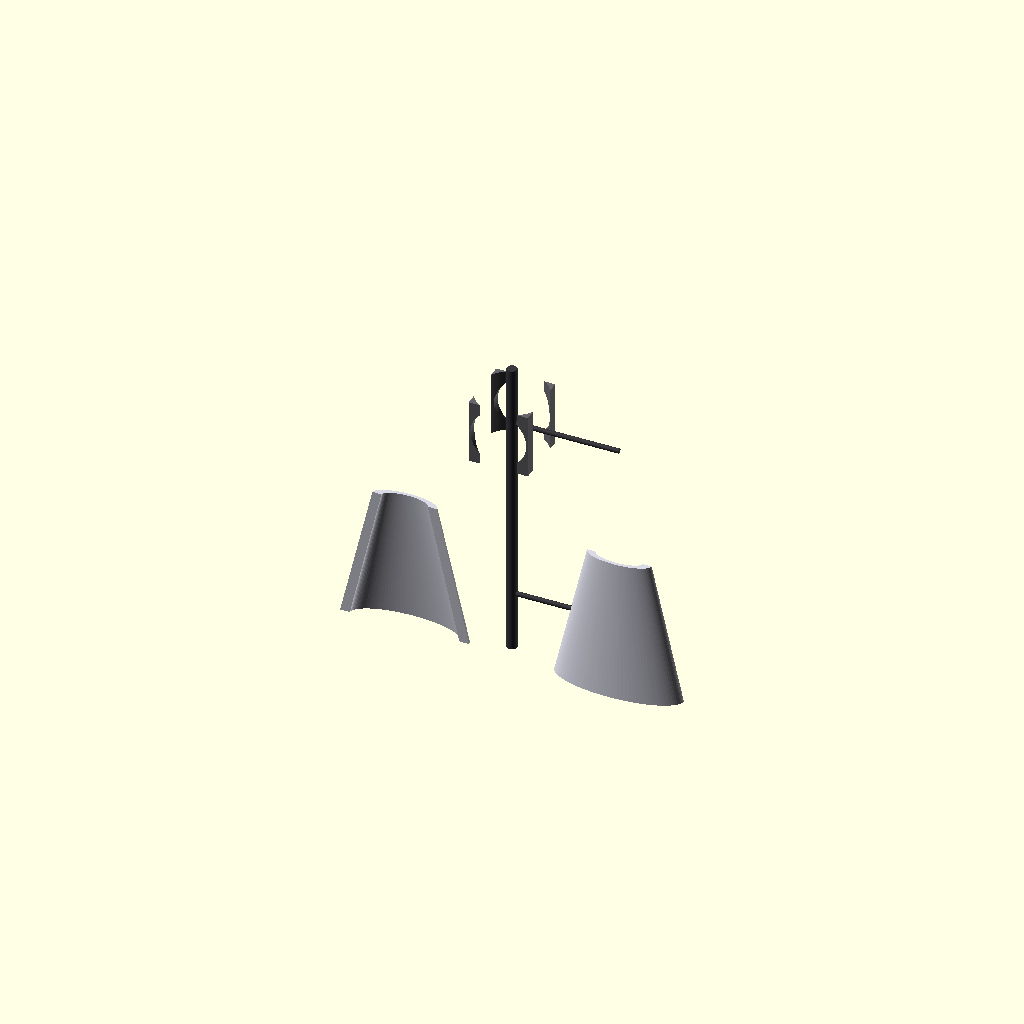
Cell 1: rendered with the file's own defaults.
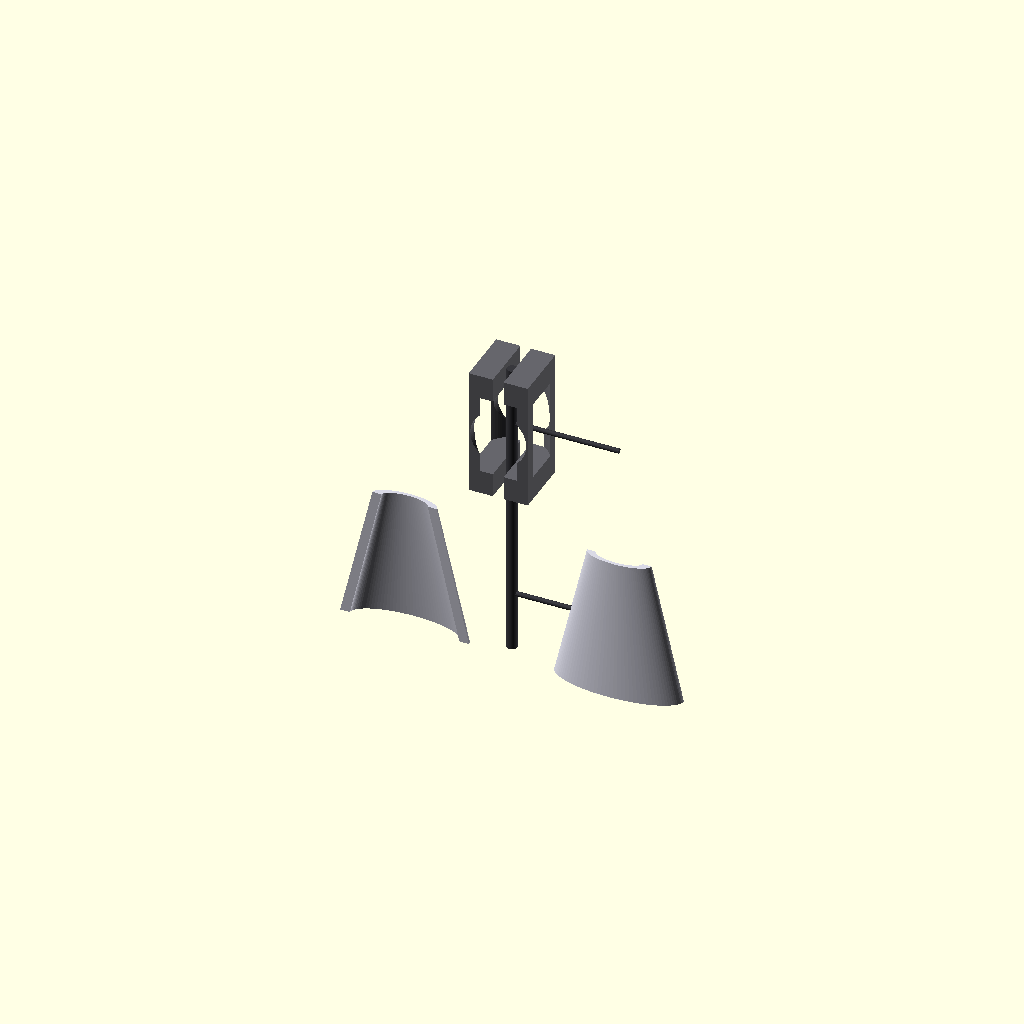
Cell 2: neck_joint_height = 960 (everything else at default).
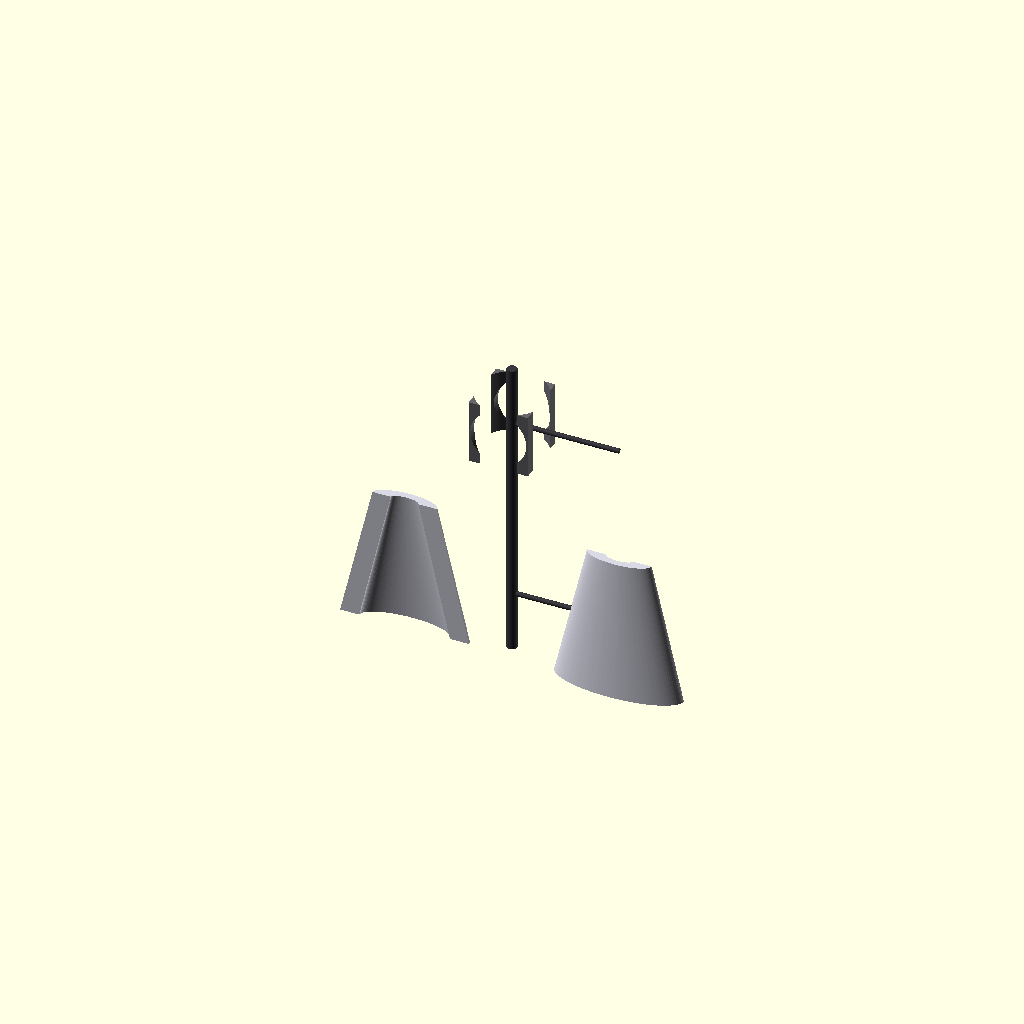
Cell 3: the same model with armor_skin_thickness = 70.
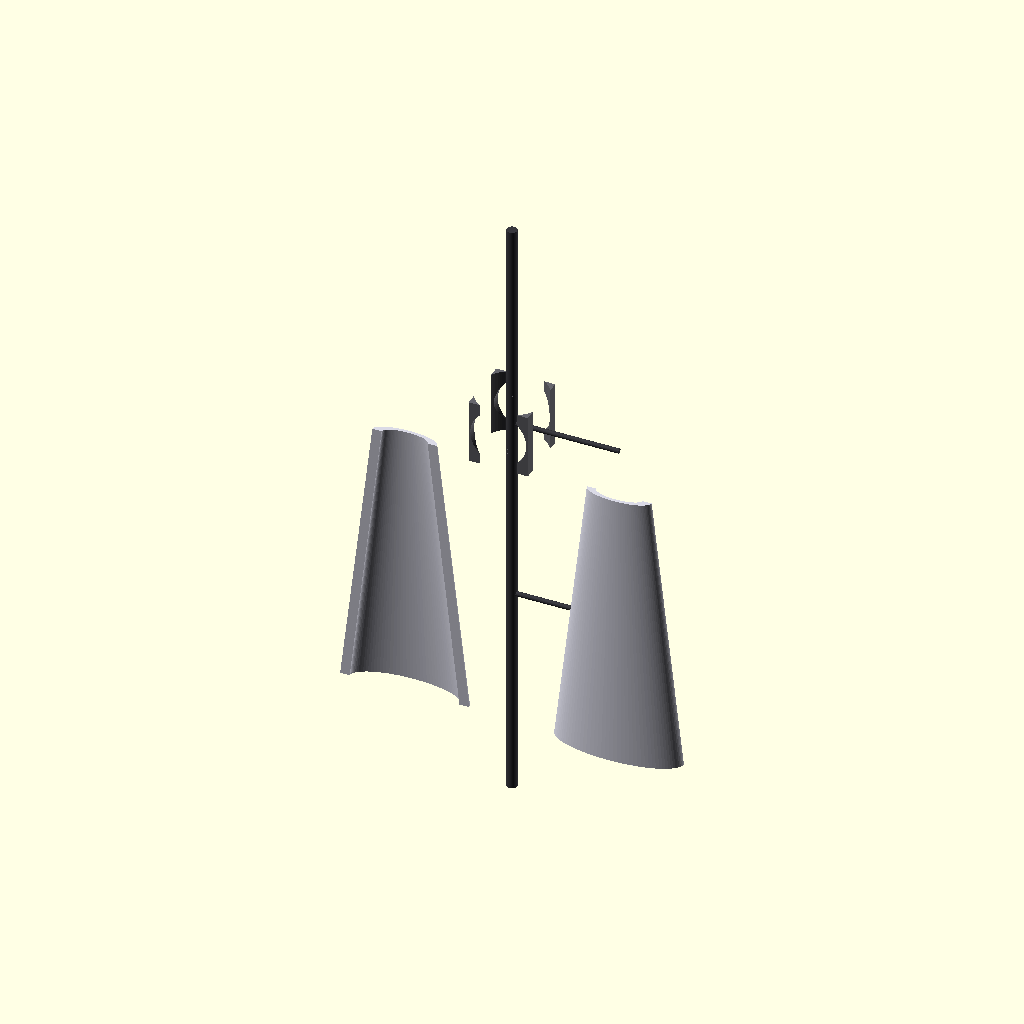
Cell 4 — cheek_guard_length set to 1040, the other parameters unchanged.
One fixed orthographic camera (rotation 55°, 0°, 25°; colour scheme Cornfield) for every cell.
OpenSCAD source file src/manufacturing/bandai_runner_b_neck.scad:
// ============================================================================
// PROJECT: XXXG-00W0 WING GUNDAM ZERO EW - HEAD ARTICULATION MATRIX
// COMPONENT VAULT: BANDAI CAST RUNNER B - CHEEK GUARDS B22 & NECK LINKS B23
// MANUFACTURING METRICS: SCALED DIECAST REINFORCED CORES (1:1 ACTUATOR UP-SCALE)
// ELECTRICAL PARITY: WIRELESS INDUCTIVE POWER HARNESS CONDUIT PLUGS
// ============================================================================

$fn = 100; // Circular segment resolution segment count

// Structural Constants Scaled 1:1 for a 16.7-Meter Airframe Scale (mm)
neck_joint_height = 480;                // Total vertical clearance of neck spline (mm)
neck_bearing_diameter = 260;            // Micro-cycloidal tracking core bore (mm)
armor_skin_thickness = 35;              // Solid TiAl defensive armor wall (mm)
harness_conduit_width = 40;             // Embedded 4oz copper logic trace track (mm)
cheek_guard_length = 520;               // Total vertical height of side armor (mm)

module Runner_B_Neck_Forge() {
    // Central Supply Injection Runner Axis (Molten Feed Line from Siphon Forge)
    color([0.22, 0.22, 0.24]) {
        cylinder(h = cheek_guard_length * 2.2, d = 38, center = true);
        // Direct injection gates tracking straight into the part mold cavities
        translate([0, 0, 350]) rotate([0, 90, 0]) cylinder(h = 400, d = 18);
        translate([0, 0, -350]) rotate([0, 90, 0]) cylinder(h = 400, d = 18);
    }
    
    // Instantiate Scaled Structural Molds Symmetrically
    Cast_Internal_Neck_Splines();
    Cast_External_Cheek_Armor();
}

module Cast_Internal_Neck_Splines() {
    // ---- PART B23: DUAL-AXIS UNIVERSAL NECK PIVOT SPLINE ---- [Page 7, Step 7]
    // Employs a pre-loaded cycloidal pin wheel loop to eliminate mechanical slack
    translate([0, 0, 350]) color([0.4, 0.4, 0.42]) { // Inner Frame Dark Spec
        difference() {
            // High-tensile universal cross block element
            cube([220, 220, neck_joint_height * 0.5], center = true);
            
            // Core Internal Boring for the micro-cycloidal rotational gears
            cylinder(h = 300, d = neck_bearing_diameter, center = true);
            rotate([90, 0, 0])
                cylinder(h = 300, d = neck_bearing_diameter * 0.8, center = true);
                
            // Internal conduit track for the cast-in solid-state electrical bus
            cube([harness_conduit_width, 240, neck_joint_height], center = true);
        }
    }
}

module Cast_External_Cheek_Armor() {
    // ---- PART B22: CHEEK PROTECTIVE ARMOR SHIELD (LEFT & RIGHT PAIR) ---- [Page 7, Step 7]
    color([0.85, 0.85, 0.9]) { // Classic White Armor Spec
        // Left Cheek Armor Plate
        translate([-400, 0, -350])
            difference() {
                // Tapered parabolic side shield panel component
                scale([1.0, 0.35, 1.0])
                    cylinder(h = cheek_guard_length, r1 = 240, r2 = 120, center = true);
                
                // Internal pocket milling (Leaves the rigid 35mm protective wall)
                scale([1.0, 0.35, 1.0])
                    cylinder(h = cheek_guard_length + 10, r1 = 240 - armor_skin_thickness, r2 = 120 - armor_skin_thickness, center = true);
                    
                // Clean splitting cut to generate an asymmetrical outer panel face
                translate([0, -300, 0])
                    cube([600, 600, cheek_guard_length * 2], center = true);
            }
            
        // Right Cheek Armor Plate
        translate([400, 0, -350]) rotate([0, 0, 180])
            difference() {
                scale([1.0, 0.35, 1.0])
                    cylinder(h = cheek_guard_length, r1 = 240, r2 = 120, center = true);
                scale([1.0, 0.35, 1.0])
                    cylinder(h = cheek_guard_length + 10, r1 = 240 - armor_skin_thickness, r2 = 120 - armor_skin_thickness, center = true);
                translate([0, -300, 0])
                    cube([600, 600, cheek_guard_length * 2], center = true);
            }
    }
}

// Render Master Assembly to Parameter Workspace
Runner_B_Neck_Forge();
Customizer parameters (derived from the source; name, type, default, range or options):
neck_joint_height: number, default 480
neck_bearing_diameter: number, default 260
armor_skin_thickness: number, default 35
harness_conduit_width: number, default 40
cheek_guard_length: number, default 520
